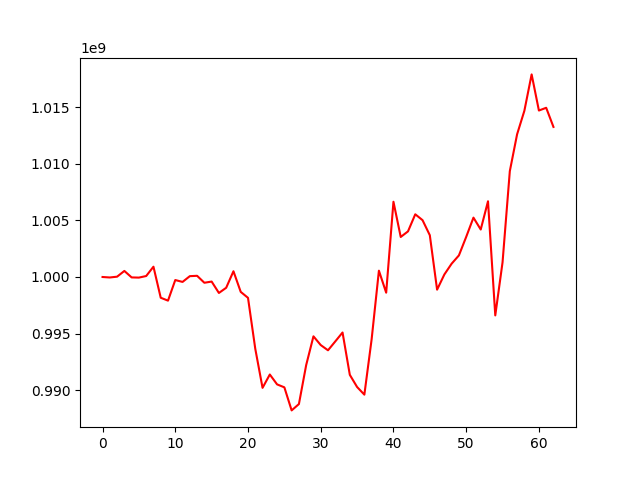

Data behind this chart, as committed beside it:
, 0
0, 1000000000
1, 999957267
2, 1000027863
3, 1000536182
4, 999962893
5, 999946335
6, 1000085857
7, 1000910412
8, 998165309
9, 997908345
10, 999730443
11, 999563636
12, 1000073638
13, 1000105877
14, 999489889
15, 999595815
16, 998587178
17, 999047211
18, 1000508663
19, 998683212
20, 998156562
21, 993650774
22, 990194457
23, 991374601
24, 990500273
25, 990239051
26, 988199626
27, 988760653
28, 992209118
29, 994751349
30, 993979220
31, 993517113
32, 994300485
33, 995090112
34, 991345788
35, 990269729
36, 989591767
37, 994494262
38, 1000559829
39, 998611723
40, 1006655196
41, 1003540429
42, 1004035533
43, 1005546944
44, 1005026855
45, 1003693609
46, 998879089
47, 1000223551
48, 1001177765
49, 1001909954
50, 1003545427
51, 1005251553
52, 1004199670
53, 1006696709
54, 996602341
55, 1001296430
56, 1009362992
57, 1012621602
58, 1014700178
59, 1017920584
... 3 more rows
